Run: headless pygame with SDL's dummy video driver; simulated clock (each Clock.tick advances the game by its frame time, no real sleeping); random seed 0; keys injected as events and as key.get_pressed() state; mouse plan: one left click at the window centre at the start of phase 2, then a move to the lower-right quarter at the start of phase 3.
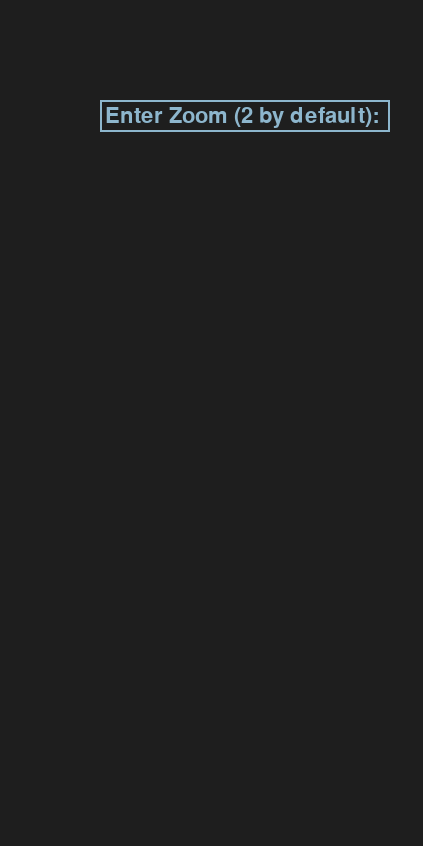
Frame 1 of 4 · flips 1–60 · no input
Frame 2 of 4 · flips 61–180 · clicked the window centre · tapped SPACE, RETURN · held RIGHT (→), D · screen unchanged from frame 1, image omitted
Frame 3 of 4 · flips 181–300 · moved the mouse to the lower-right quarter · held DOWN (↓), S · screen unchanged from frame 2, image omitted
Frame 4 of 4 · flips 301–420 · held LEFT (←), A, UP (↑), W · screen unchanged from frame 3, image omitted

The pygame program that drew these frames:

import pygame
import math
import random

class Particle:
    def __init__(self, x, y, r, vx, vy, mass):
        self.x = x
        self.y = y
        self.r = r
        self.vx = vx
        self.vy = vy
        self.mass = mass

    @property
    def velocity(self):
        return [self.vx, self.vy]

    @property
    def speed(self):
        return math.sqrt(self.vx ** 2 + self.vy ** 2)

    def distance(self, other_particle):
        dx = self.x - other_particle.x
        dy = self.y - other_particle.y
        return math.sqrt(dx * dx + dy * dy)

    def update(self, canvas_width, canvas_height, particles, start, damping_factor):
        for i in range(start + 1, len(particles)):
            other_particle = particles[i]
            if self.distance(other_particle) < self.r + other_particle.r:
                res = [self.vx - other_particle.vx, self.vy - other_particle.vy]
                if res[0] * (other_particle.x - self.x) + res[1] * (other_particle.y - self.y) >= 0:
                    m1 = self.mass
                    m2 = other_particle.mass
                    theta = -math.atan2(other_particle.y - self.y, other_particle.x - self.x)
                    u1 = rotate(self.velocity, theta)
                    u2 = rotate(other_particle.velocity, theta)
                    v1 = rotate([u1[0] * (m1 - m2) / (m1 + m2) + u2[0] * 2 * m2 / (m1 + m2), u1[1]], -theta)
                    v2 = rotate([u2[0] * (m2 - m1) / (m1 + m2) + u1[0] * 2 * m1 / (m1 + m2), u2[1]], -theta)

                    self.vx = v1[0]
                    self.vy = v1[1]
                    other_particle.vx = v2[0]
                    other_particle.vy = v2[1]

        if self.x - self.r <= 0:
            self.x = self.r

        if self.x + self.r >= canvas_width:
            self.x = canvas_width - self.r

        if (self.x - self.r <= 0 and self.vx < 0) or (self.x + self.r >= canvas_width and self.vx > 0):
            self.vx = -self.vx

        if self.y - self.r <= 0:
            self.y = self.r

        if self.y + self.r >= canvas_height:
            self.y = canvas_height - self.r

        if (self.y - self.r <= 0 and self.vy < 0) or (self.y + self.r >= canvas_height and self.vy > 0):
            self.vy = -self.vy

        self.vx *= damping_factor
        self.vy *= damping_factor

        self.x += self.vx
        self.y += self.vy        

    def draw(self, screen, lines):
        speed = self.speed
        color = (min(int(speed * 100), 255), 0, max(255 - int(speed * 100), 0))

        # Zeichne den gefüllten Kreis
        pygame.draw.circle(screen, color, (int(self.x), int(self.y)), self.r)

        # Zeichne eine Linie für die Bewegungsrichtung, wenn die Geschwindigkeit nicht null ist
        if speed > 0.2 and lines == "yes":
            direction_line_length = speed * 30 + self.r
            end_x = int(self.x + direction_line_length * self.vx / speed)
            end_y = int(self.y + direction_line_length * self.vy / speed)
            pygame.draw.line(screen, color, (int(self.x), int(self.y)), (end_x, end_y), 2)

def rotate(velocity, theta):
    return [
        velocity[0] * math.cos(theta) - velocity[1] * math.sin(theta),
        velocity[0] * math.sin(theta) + velocity[1] * math.cos(theta)
    ]

def get_user_input(prompt, screen, font):
    input_box = pygame.Rect(100, 100, 140, 32)
    color_inactive = pygame.Color('lightskyblue3')
    color_active = pygame.Color('dodgerblue2')
    color = color_inactive
    active = False
    text = ''
    done = False

    while not done:
        for event in pygame.event.get():
            if event.type == pygame.QUIT:
                pygame.quit()
                exit()
            if event.type == pygame.MOUSEBUTTONDOWN:
                if input_box.collidepoint(event.pos):
                    active = not active
                else:
                    active = False
                color = color_active if active else color_inactive
            if event.type == pygame.KEYDOWN:
                if active:
                    if event.key == pygame.K_RETURN:
                        done = True
                    elif event.key == pygame.K_BACKSPACE:
                        text = text[:-1]
                    else:
                        text += event.unicode

        screen.fill((30, 30, 30))
        txt_surface = font.render(prompt + text, True, color)
        width = max(200, txt_surface.get_width()+10)
        input_box.w = width
        screen.blit(txt_surface, (input_box.x+5, input_box.y+5))
        pygame.draw.rect(screen, color, input_box, 2)

        pygame.display.flip()

    return text

def main():
    pygame.display.set_caption("Billiard")
    pygame.init()
    screen = pygame.display.set_mode((int(1270/3), int(2540/3)))  # Angepasst, um sicherzustellen, dass es ganze Zahlen sind
    clock = pygame.time.Clock()
    running = True

    font = pygame.font.Font(None, 32) 
    # Zoom Eingabe über Pygame-Bildschirm
    zoom = float(get_user_input("Enter Zoom (2 by default): ", screen, font))
    radius = 28.6 / zoom  # mm
    mass = 170  # g
    damping_factor = 0.995  # Dämpfungsfaktor (Wert zwischen 0 und 1)
    random_offset_input = get_user_input("Use random offset? (yes or no): ", screen, font).lower()
    lines_input = get_user_input("Use lines? (yes or no): ", screen, font).lower()
    use_random_offset = random_offset_input == "yes"
    particles = []
    canvas_width, canvas_height = screen.get_size()
    center_x = canvas_width // 2
    center_y = canvas_height // 2
    
    # Erzeuge 15 Partikel in einer umgekehrten dreieckigen Formation
    start_x = center_x
    start_y = center_y
    num_rows = 5
    count = 0
    
    for row in range(num_rows):
        for col in range(row + 1):
            while True:
                offset = int(2 * radius) + (random.random() * 5 if use_random_offset else 0)  # Offset für jeden Partikel neu berechnen, wenn random_offset verwendet wird
                x = start_x - col * offset + row * radius
                y = start_y - row * offset
                new_particle = Particle(x, y, int(radius), 0, 0, mass)
                
                # Überprüfen, ob der neue Partikel mit bestehenden Partikeln überlappt
                overlap = False
                for particle in particles:
                    if new_particle.distance(particle) < new_particle.r + particle.r:
                        overlap = True
                        break
                
                if not overlap:
                    particles.append(new_particle)
                    count += 1
                    break

            if count >= 15:
                break
        if count >= 15:
            break

    # Erzeuge das vom Benutzer gesteuerte Partikel
    user_particle = Particle(center_x, canvas_height - 50, int(radius), 0, 0, mass)
    particles.append(user_particle)

    while running:
        for event in pygame.event.get():
            if event.type == pygame.QUIT:
                running = False
            elif event.type == pygame.KEYDOWN:
                if event.key == pygame.K_SPACE:
                    speed = get_user_input("Enter speed: ", screen, font)
                    angle = get_user_input("Enter angle (degrees): ", screen, font)
                    speed = float(speed)
                    angle = float(angle)
                    angle = math.radians(angle)
                    user_particle.vx = speed * math.cos(angle)
                    user_particle.vy = -speed * math.sin(angle)

        screen.fill((0, 0, 0))

        for i, particle in enumerate(particles):
            particle.update(canvas_width, canvas_height, particles, i, damping_factor)
            particle.draw(screen, lines_input)

        pygame.display.flip()
        clock.tick(60)

    pygame.quit()

if __name__ == "__main__":
    main()
